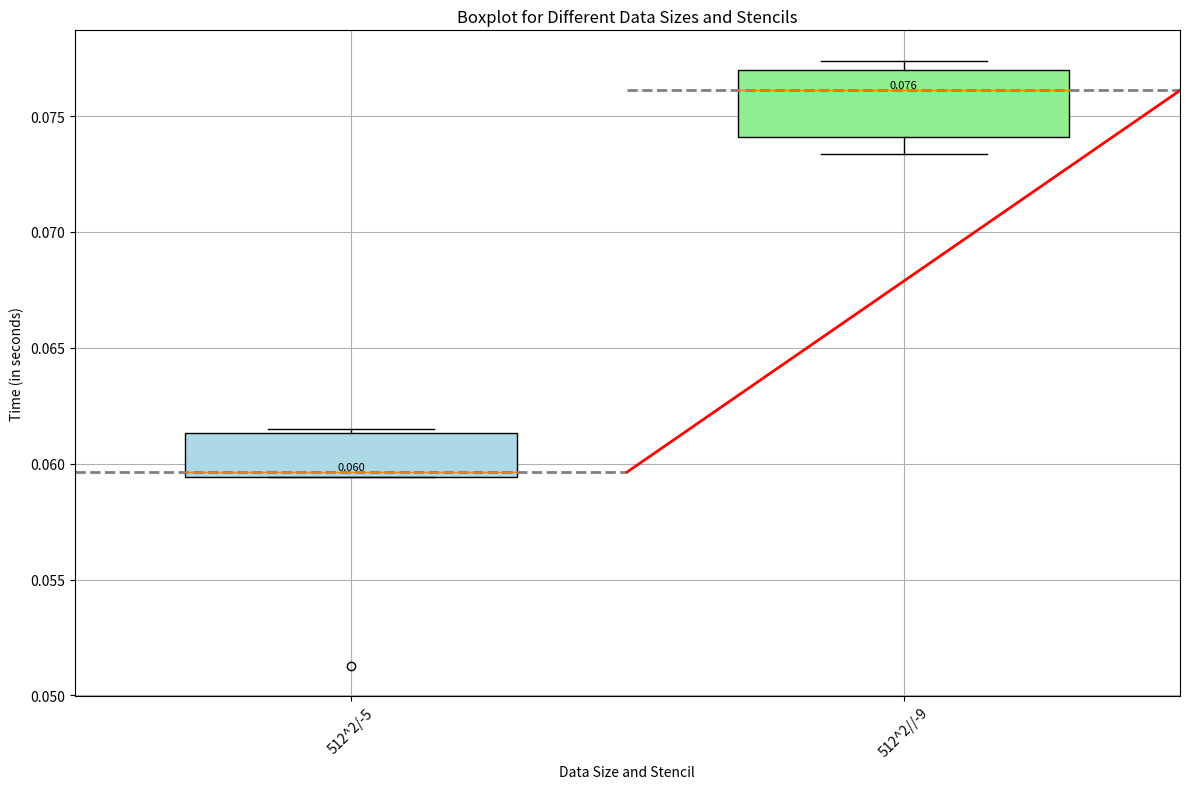

This chart was generated by the following Python code:
import matplotlib.pyplot as plt
import numpy as np

# Data
data = {
    "512^2/": {
         "5": [0.059647,0.061515,0.061339,0.059412,0.051291]
    },
    "512^2//": {
        "9": [0.077007,0.077392,0.073359,0.074099,0.076102]
    }
}

# Extracting x and y data
x_data = []
y_data = []
stencil_colors = {'5': 'lightblue', '9': 'lightgreen'}
for size, values in data.items():
    for stencil, times in values.items():
        x_data.append(size + "-" + stencil)
        y_data.extend(times)

# Creating the boxplot
plt.figure(figsize=(12, 8))
bp = plt.boxplot([y_data[i:i+5] for i in range(0, len(y_data), 5)], positions=range(1, len(x_data) + 1), widths=0.6,
                 patch_artist=True)
plt.xticks(range(1, len(x_data) + 1), x_data, rotation=45)
plt.xlabel('Data Size and Stencil')
plt.ylabel('Time (in seconds)')
plt.title('Boxplot for Different Data Sizes and Stencils')
plt.grid(True)

# Customizing box colors
for box, color in zip(bp['boxes'], [stencil_colors[x.split('-')[1]] for x in x_data]):
    box.set(color='black', linewidth=1)
    box.set(facecolor=color)

# Add horizontal lines to connect median values
medians = [np.median(y_data[i:i+5]) for i in range(0, len(y_data), 5)]
for i, median in enumerate(medians):
    plt.plot([i + 0.5, i + 1.5], [median, median], color='gray', lw=2, ls='--')

# Add line graph connecting median values
for i in range(len(medians) - 1):
    plt.plot([i + 1.5, i + 2.5], [medians[i], medians[i + 1]], color='red', lw=2)


# Add labels to median values
for i, median in enumerate(medians):
    plt.text(i + 1, median, f'{median:.3f}', horizontalalignment='center', verticalalignment='bottom', fontsize=8)

plt.tight_layout()
plt.show()
